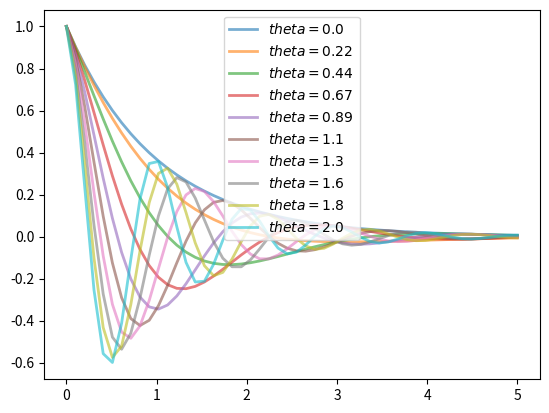

Here is the Python script that generated this plot:
# -*- coding: utf-8 -*-
"""
Created on Sun Nov 25 22:00:33 2018

@author: Wengsway

"""

import matplotlib.pyplot as plt
import numpy as np
import math


fig, ax = plt.subplots()
theta = np.linspace(0, 2, 10)
for i in range(len(theta)):
    x = np.linspace(0,5,50)
    y = np.cos(math.pi*theta[i]*x)*np.exp(-x)
    current_label = f'$theta = {theta[i]:.2}$'
    ax.plot(x, y, linewidth=2, alpha=0.6, label=current_label)
ax.legend()
plt.show()
